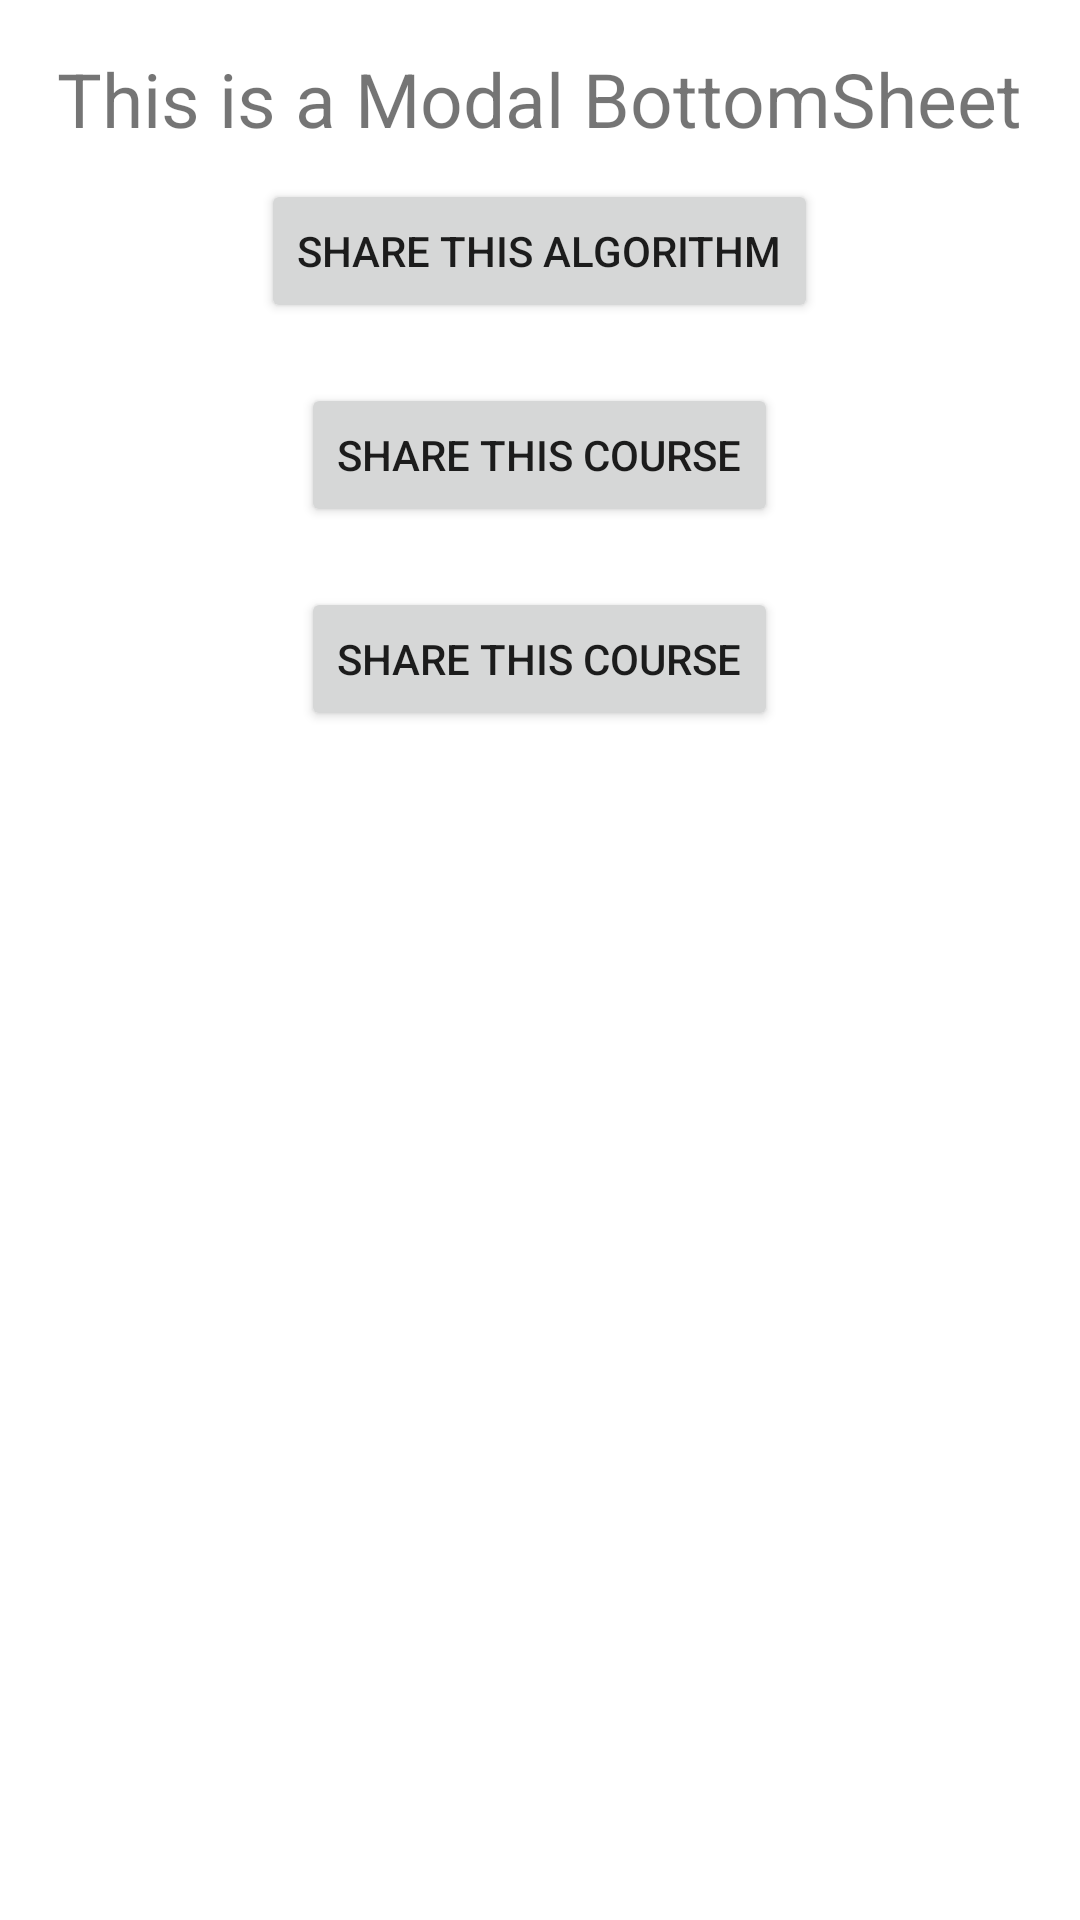

Layout XML and referenced resources for this Android screen:
<!-- AndroidManifest.xml: application theme Theme.CovidAid -->
<!-- res/layout/fragment_bottom_sheet.xml -->
<?xml version="1.0" encoding="utf-8"?>
<LinearLayout
    xmlns:android="http://schemas.android.com/apk/res/android"
    android:layout_width="match_parent"
    android:layout_height="match_parent"
    android:gravity="center_horizontal"
    android:orientation="vertical"
    android:padding="16dp">

    <TextView
        android:layout_width="wrap_content"
        android:layout_height="wrap_content"
        android:text="This is a Modal BottomSheet"

        android:textSize="25sp" />

    <Button
        android:layout_margin="10dp"
        android:id="@+id/requestform"
        android:layout_width="wrap_content"
        android:layout_height="wrap_content"
        android:text="Share this Algorithm" />

    <Button
        android:layout_margin="10dp"
        android:id="@+id/donateform"
        android:layout_width="wrap_content"
        android:layout_height="wrap_content"
        android:text="Share this Course" />
    <Button
        android:layout_margin="10dp"
        android:id="@+id/otherinfoform"
        android:layout_width="wrap_content"
        android:layout_height="wrap_content"
        android:text="Share this Course" />

</LinearLayout>
<!-- resources referenced by this layout -->
<resources>
  <style name="Theme.CovidAid" parent="Theme.MaterialComponents.Light.NoActionBar">
          
          <item name="colorPrimary">@color/blue</item>
          <item name="colorPrimaryVariant">#08397C</item>
          <item name="colorOnPrimary">@color/white</item>
          
          <item name="colorSecondary">@color/teal_200</item>
          <item name="colorSecondaryVariant">@color/teal_700</item>
          <item name="colorOnSecondary">@color/black</item>
          
          <item name="android:forceDarkAllowed" tools:targetApi="q">false</item>
          <item name="android:statusBarColor" tools:targetApi="l">?attr/colorPrimaryVariant</item>
          
      </style>
  <color name="blue">#1E242F</color>
  <color name="white">#FFFFFFFF</color>
  <color name="teal_200">#FF03DAC5</color>
  <color name="teal_700">#FF018786</color>
  <color name="black">#FF000000</color>
</resources>
